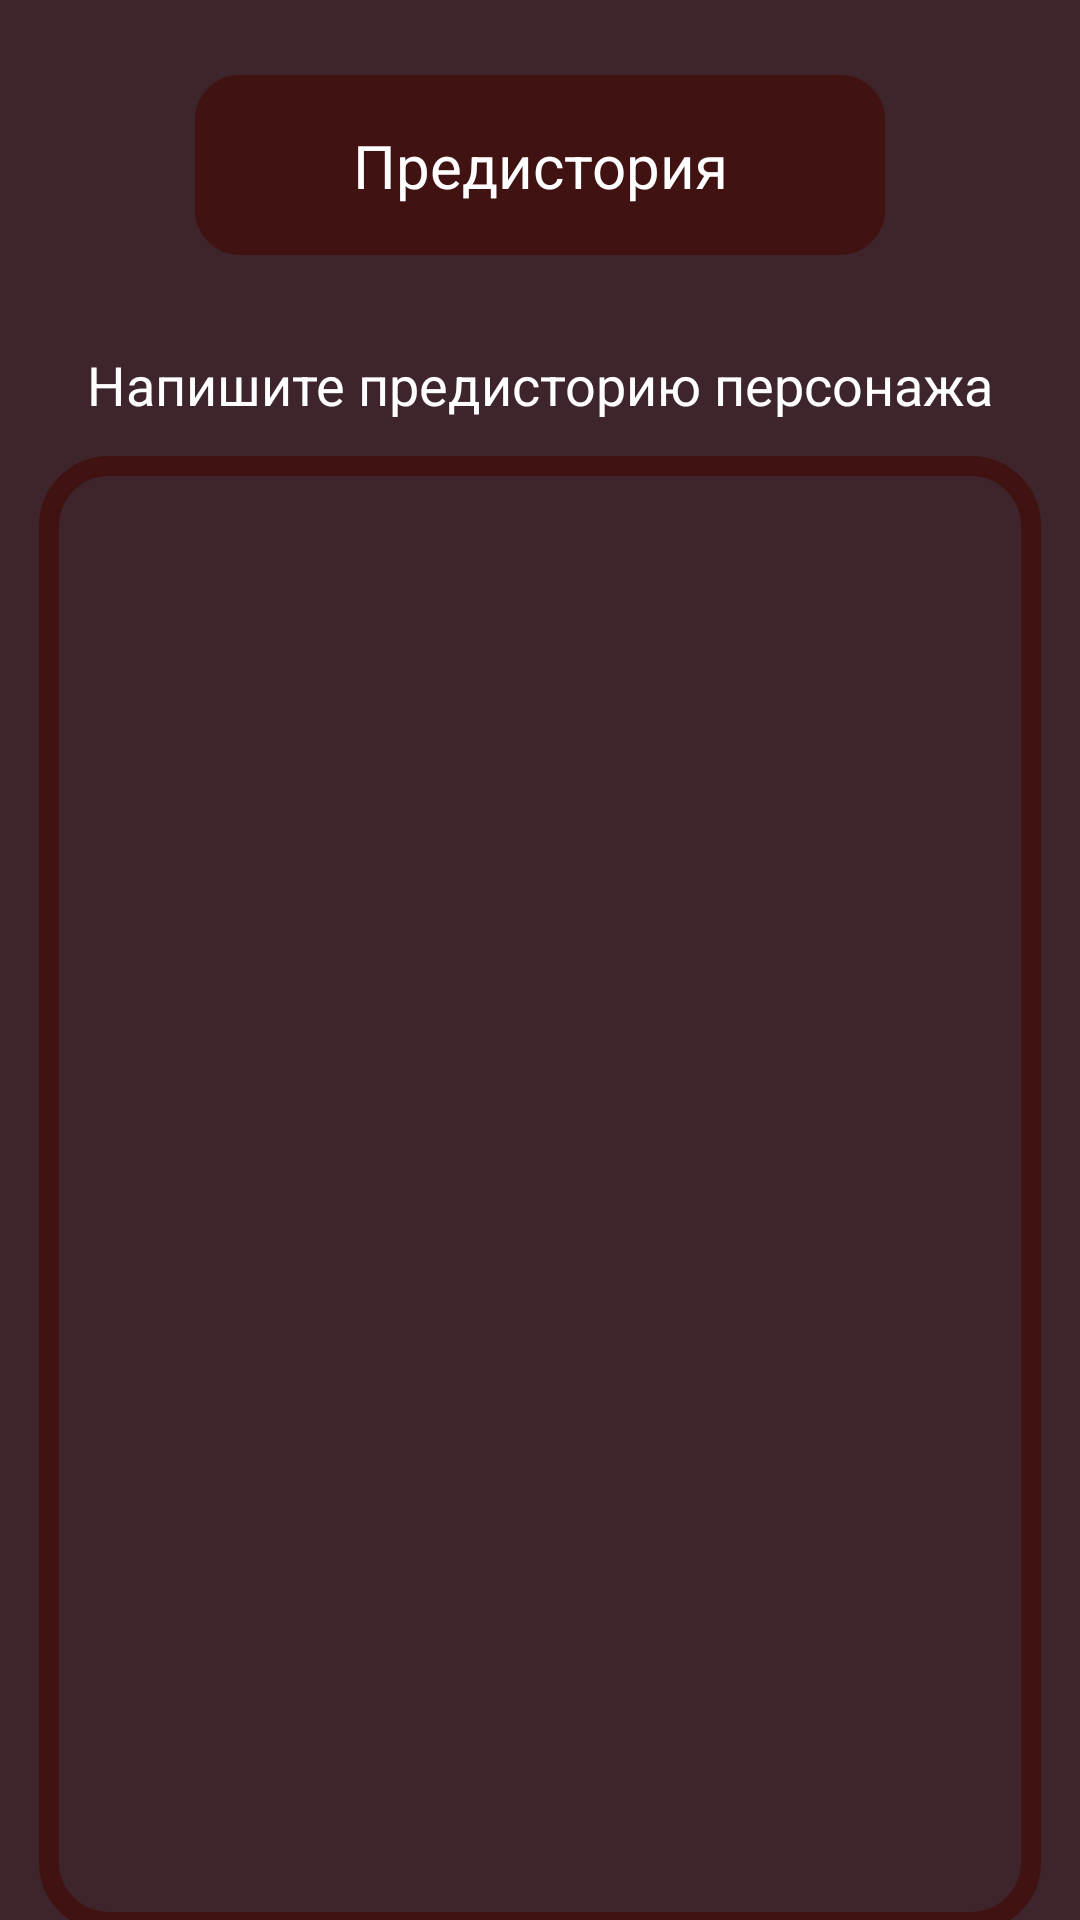

Here is an Android app screen rendered from its layout file. Give the layout XML and the strings, colors and styles it references.
<!-- AndroidManifest.xml: application theme Theme.DF -->
<!-- res/layout/activity_pre_history.xml -->
<?xml version="1.0" encoding="utf-8"?>
<androidx.constraintlayout.widget.ConstraintLayout xmlns:android="http://schemas.android.com/apk/res/android"
    xmlns:app="http://schemas.android.com/apk/res-auto"
    xmlns:tools="http://schemas.android.com/tools"
    android:layout_width="match_parent"
    android:layout_height="match_parent"
    android:background="@color/black_and_red"
    tools:context=".pre_history">

    <EditText
        android:id="@+id/editTextTextMultiLine3"
        android:layout_width="334dp"
        android:layout_height="492dp"
        android:layout_marginTop="152dp"
        android:background="@drawable/border"
        android:ems="10"
        android:gravity="start|top"
        android:inputType="textMultiLine"
        android:padding="20dp"
        android:selectAllOnFocus="true"
        app:layout_constraintEnd_toEndOf="parent"
        app:layout_constraintHorizontal_bias="0.5"
        app:layout_constraintStart_toStartOf="parent"
        app:layout_constraintTop_toTopOf="parent"
        tools:ignore="SpeakableTextPresentCheck" />

    <View
        android:id="@+id/view17"
        android:layout_width="230dp"
        android:layout_height="60dp"
        android:layout_marginTop="25dp"
        android:background="@drawable/custom_rectangle"
        app:layout_constraintEnd_toEndOf="parent"
        app:layout_constraintStart_toStartOf="parent"
        app:layout_constraintTop_toTopOf="parent" />

    <TextView
        android:id="@+id/textView17"
        android:layout_width="wrap_content"
        android:layout_height="wrap_content"
        android:text="Предистория"
        android:textSize="20dp"
        android:textColor="@color/white"
        app:layout_constraintBottom_toBottomOf="@+id/view17"
        app:layout_constraintEnd_toEndOf="@+id/view17"
        app:layout_constraintStart_toStartOf="@+id/view17"
        app:layout_constraintTop_toTopOf="@+id/view17" />

    <TextView
        android:id="@+id/textView18"
        android:layout_width="wrap_content"
        android:layout_height="wrap_content"
        android:layout_marginTop="116dp"
        android:text="Напишите предисторию персонажа"
        android:textSize="18dp"
        android:textColor="@color/white"
        app:layout_constraintEnd_toEndOf="parent"
        app:layout_constraintHorizontal_bias="0.5"
        app:layout_constraintStart_toStartOf="parent"
        app:layout_constraintTop_toTopOf="parent" />

    <Button
        android:id="@+id/button7"
        android:layout_width="100dp"
        android:layout_height="50dp"
        android:layout_marginTop="660dp"
        android:backgroundTint="@color/brown"
        android:onClick="goBackSkills"
        android:text="Назад"
        android:textColor="@color/white"
        app:layout_constraintEnd_toEndOf="parent"
        app:layout_constraintHorizontal_bias="0.05"
        app:layout_constraintStart_toStartOf="parent"
        app:layout_constraintTop_toTopOf="parent" />


</androidx.constraintlayout.widget.ConstraintLayout>
<!-- resources referenced by this layout -->
<resources>
  <color name="black_and_red">#FF3D252B</color>
  <color name="brown">#FF411212</color>
  <color name="white">#FFFFFFFF</color>
  <!-- drawable border (drawable) -->
  <?xml version="1.0" encoding="utf-8"?>
  <selector xmlns:android="http://schemas.android.com/apk/res/android">
      <item>
          <shape android:shape="rectangle">
              <solid android:color="@color/black_and_red"/>
              <stroke
                  android:width="20px"
                  android:color="@color/brown"/>
              <corners android:radius="20dp" />
          </shape>
      </item>
  </selector>
  <!-- drawable custom_rectangle (drawable) -->
  <?xml version="1.0" encoding="utf-8"?>
  <shape xmlns:android="http://schemas.android.com/apk/res/android"
      android:shape="rectangle" >
  
      <solid android:color="@color/brown" />
  
      <corners android:radius="10dip" />
  
      <stroke
          android:width="10dp"
          android:color="@color/brown" />
  
  </shape>
  <style name="Theme.DF" parent="Base.Theme.DF" />
  <style name="Base.Theme.DF" parent="Theme.Material3.DayNight.NoActionBar">
          
          
      </style>
</resources>
